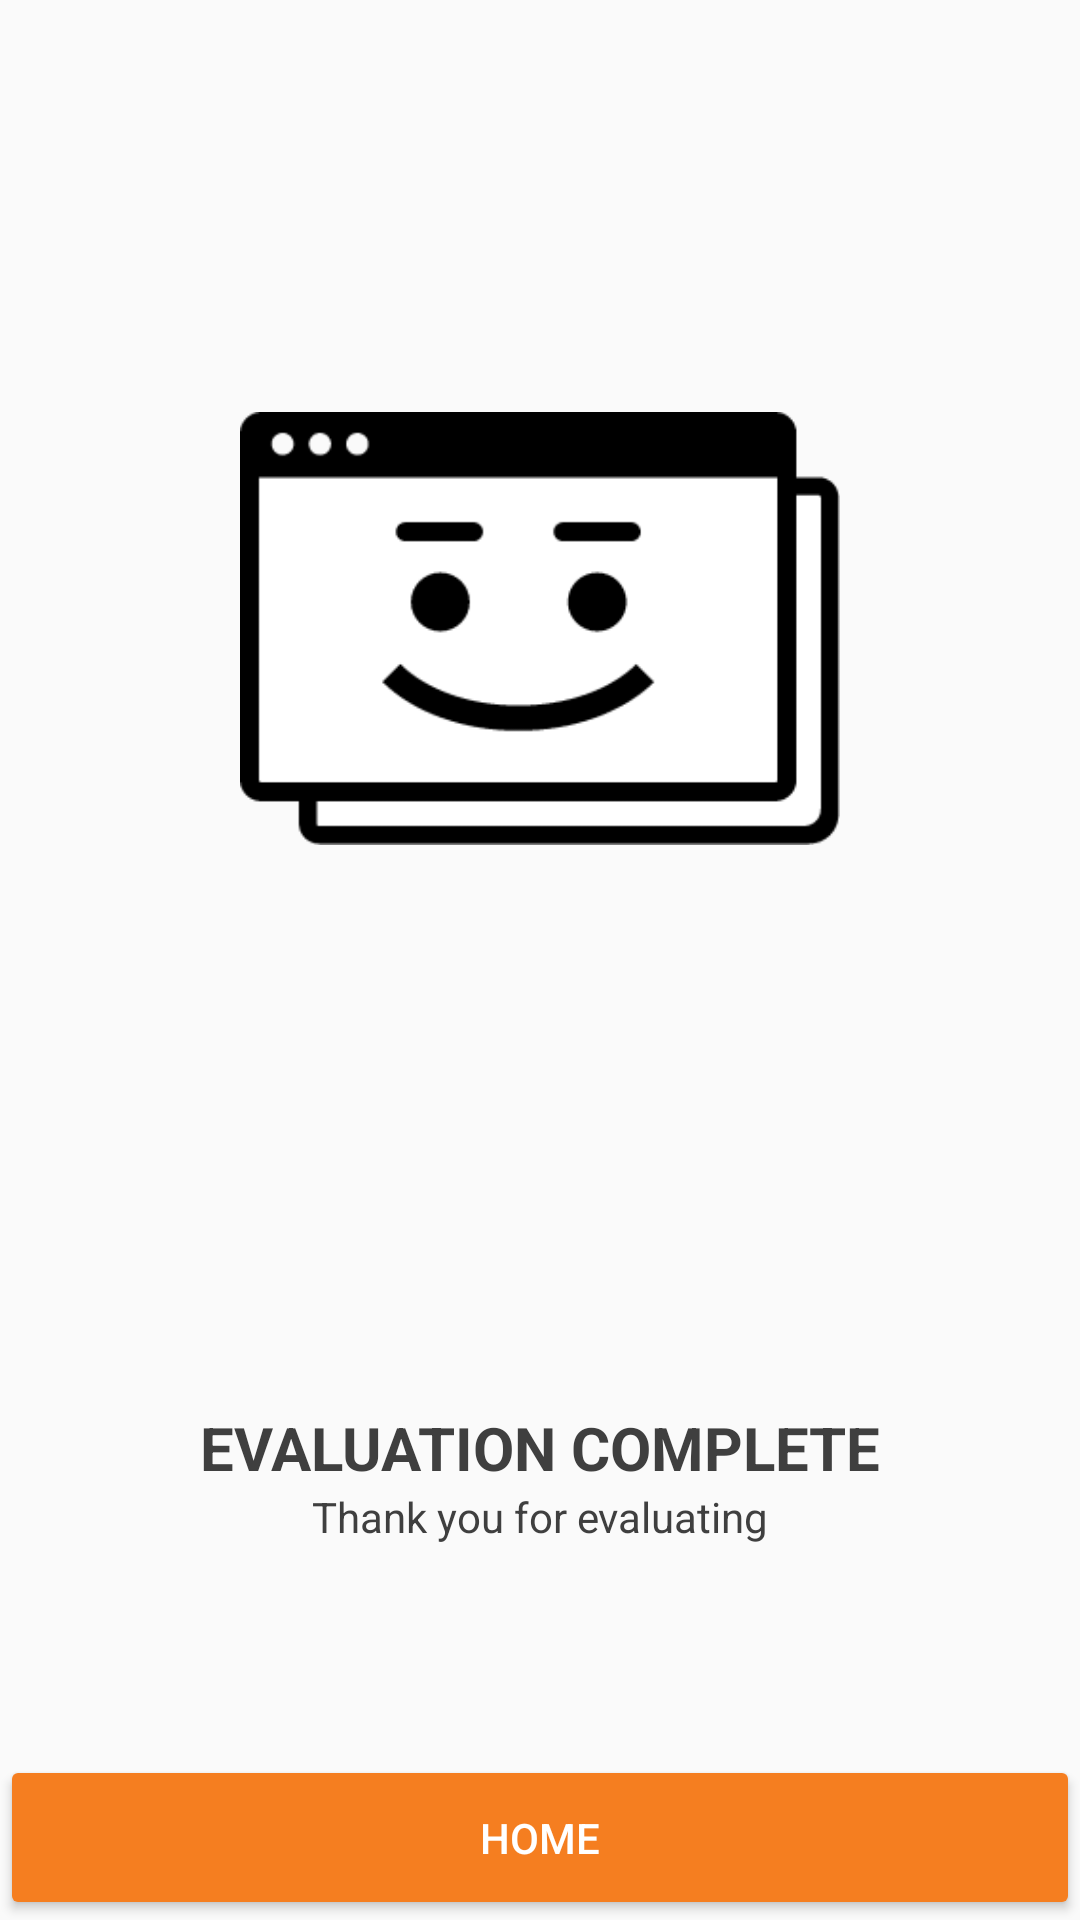

Android layout source for this screen:
<!-- AndroidManifest.xml: application theme AppTheme.NoActionBar -->
<!-- res/layout/activity_question_complete.xml -->
<?xml version="1.0" encoding="utf-8"?>
<LinearLayout xmlns:android="http://schemas.android.com/apk/res/android"
    android:orientation="vertical"
    android:background="@drawable/complete"
    android:layout_width="match_parent"
    android:layout_height="match_parent">

    <ImageView
        android:layout_width="match_parent"
        android:layout_height="0dp"
        android:layout_gravity="center_horizontal"
        android:layout_weight="6"
        android:padding="80dp"
        android:scaleType="fitCenter"
        android:src="@drawable/success" />

    <LinearLayout
        android:layout_width="match_parent"
        android:layout_height="wrap_content"
        android:layout_marginTop="50dp"
        android:orientation="vertical"
        android:layout_weight="1">

        <TextView
            android:id="@+id/label_finish"
            android:layout_width="match_parent"
            android:layout_height="wrap_content"
            android:fontFamily="sans-serif"
            android:gravity="center"
            android:text="Evaluation Complete"
            android:textAllCaps="true"
            android:textColor="#3f3f3f"
            android:textSize="20sp"
            android:textStyle="bold"
            android:typeface="normal" />

        <TextView
            android:layout_width="match_parent"
            android:layout_height="wrap_content"
            android:fontFamily="sans-serif"
            android:gravity="center"
            android:text="Thank you for evaluating"
            android:textColor="#3f3f3f"
            android:typeface="normal" />
    </LinearLayout>

    <Button
        android:id="@+id/btn_home"
        android:layout_weight="0.1"
        android:layout_width="match_parent"
        android:layout_height="wrap_content"
        android:theme="@style/PrimaryButton"
        android:text="Home"/>


</LinearLayout>
<!-- resources referenced by this layout -->
<resources>
  <!-- drawable complete (drawable-ldpi) -->
  <?xml version="1.0" encoding="utf-8"?>
  <bitmap xmlns:android="http://schemas.android.com/apk/res/android"
      android:src="@drawable/photography"
      android:tileMode="repeat" />
  <!-- drawable success: png bitmap (drawable, 5828 bytes) -->
  <style name="PrimaryButton" parent="CustomButtons">
          <item name="colorControlHighlight">@color/colorPrimary</item>
          <item name="colorButtonNormal">@color/colorAccent</item>
      </style>
  <style name="AppTheme.NoActionBar">
          <item name="android:windowActionBar">false</item>
          <item name="windowActionBar">false</item>
          <item name="windowNoTitle">true</item>
      </style>
  <style name="CustomButtons" parent="Theme.AppCompat.Light">
          <item name="android:textColor">@color/white</item>
      </style>
  <color name="colorPrimary">#ff7043</color>
  <color name="colorAccent">#F57E20 </color>
  <color name="white">#FFFFFF</color>
</resources>
